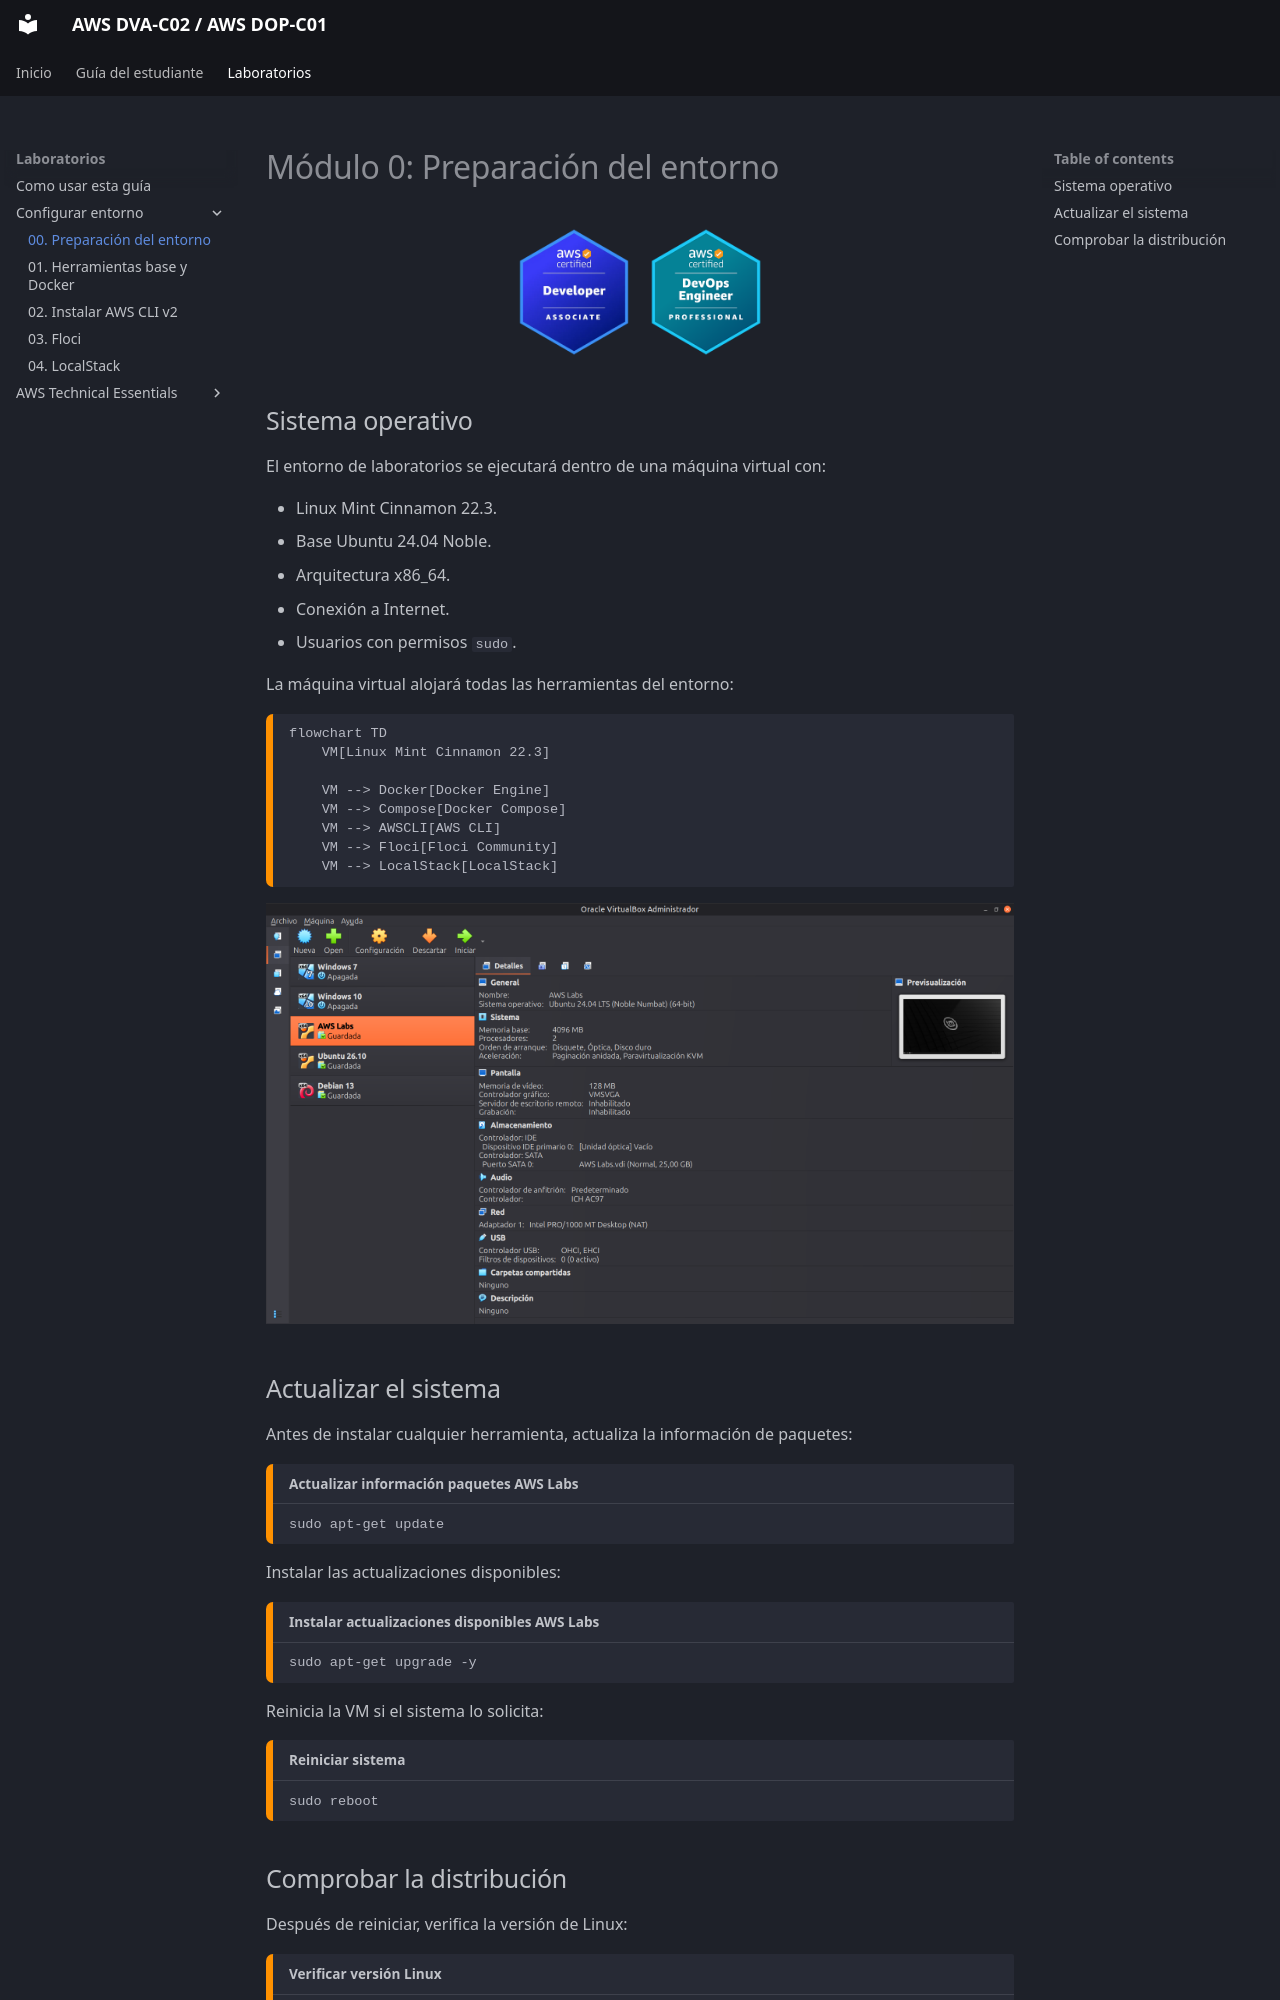

repository: seguidodoblado/AWS-DVA-C02_AWS-DOP-C01 · page: laboratorios/00-configurar-entorno/00-preparacion-entorno/index.html · generator: mkdocs

# Módulo 0: Preparación del entorno

<!-- markdownlint-disable MD033 -->
<p align="center">
  <img src="../../../assets/AWS%20DVA-C02.png" alt="Logotipo de AWS DVA-C02" width="128">
  <img src="../../../assets/AWS%20DOP-C01.png" alt="Logotipo de AWS DOP-C01" width="128">
</p>
<!-- markdownlint-enable MD033 -->

## Sistema operativo

El entorno de laboratorios se ejecutará dentro de una máquina virtual con:

- Linux Mint Cinnamon 22.3.
- Base Ubuntu 24.04 Noble.
- Arquitectura x86_64.
- Conexión a Internet.
- Usuarios con permisos `sudo`.

La máquina virtual alojará todas las herramientas del entorno:

```mermaid
flowchart TD
    VM[Linux Mint Cinnamon 22.3]

    VM --> Docker[Docker Engine]
    VM --> Compose[Docker Compose]
    VM --> AWSCLI[AWS CLI]
    VM --> Floci[Floci Community]
    VM --> LocalStack[LocalStack]
```

<!-- markdownlint-disable MD033 -->
<!-- cSpell:disable-next-line -->
<img src="../../../assets/maquina-virtual-aws-labs.png" alt="Máquina virtual AWS Labs" class="zoomable">
<!-- markdownlint-enable MD033 -->

## Actualizar el sistema

Antes de instalar cualquier herramienta, actualiza la información de paquetes:

```shell title="Actualizar información paquetes AWS Labs"
sudo apt-get update
```

Instalar las actualizaciones disponibles:

```shell title="Instalar actualizaciones disponibles AWS Labs"
sudo apt-get upgrade -y
```

Reinicia la VM si el sistema lo solicita:

```shell title="Reiniciar sistema"
sudo reboot
```
